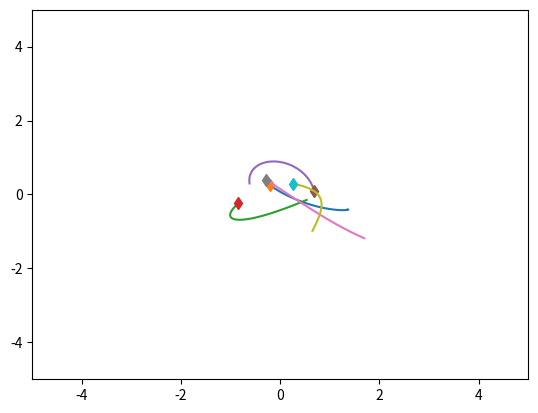
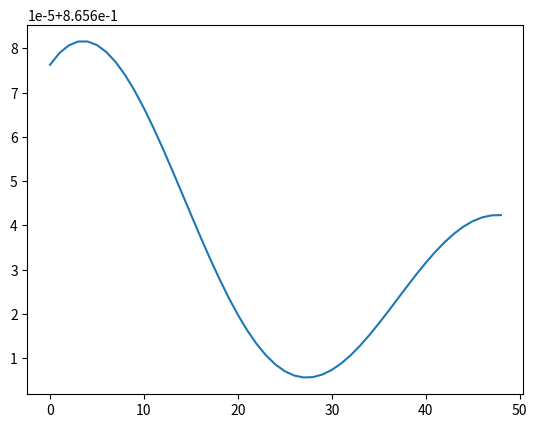

Write Python code to recreate these figures, in order.
import numpy as np
import matplotlib.pyplot as plt
import time

## Springs simulation
class SpringSim(object):
    def __init__(self, n_balls=5, box_size=5., loc_std=.5, vel_norm=.5,
                 interaction_strength=.1, noise_var=0.):
        self.n_balls = n_balls
        self.box_size = box_size
        self.loc_std = loc_std
        self.vel_norm = vel_norm
        self.interaction_strength = interaction_strength
        self.noise_var = noise_var

        self._spring_types = np.array([0., 0.5, 1.])
        self._delta_T = 0.001
        self._max_F = 0.1 / self._delta_T

    def _energy(self, loc, vel, edges):
        # disables division by zero warning, since I fix it with fill_diagonal
        with np.errstate(divide='ignore'):

            K = 0.5 * (vel ** 2).sum()
            U = 0
            for i in range(loc.shape[1]):
                for j in range(loc.shape[1]):
                    if i != j:
                        r = loc[:, i] - loc[:, j]
                        dist = np.sqrt((r ** 2).sum())
                        U += 0.5 * self.interaction_strength * edges[
                            i, j] * (dist ** 2) / 2
            return U + K

    def _clamp(self, loc, vel):
        '''
        :param loc: 2xN location at one time stamp
        :param vel: 2xN velocity at one time stamp
        :return: location and velocity after hiting walls and returning after
            elastically colliding with walls
        '''
        assert (np.all(loc < self.box_size * 3))
        assert (np.all(loc > -self.box_size * 3))

        over = loc > self.box_size
        loc[over] = 2 * self.box_size - loc[over]
        assert (np.all(loc <= self.box_size))

        # assert(np.all(vel[over]>0))
        vel[over] = -np.abs(vel[over])

        under = loc < -self.box_size
        loc[under] = -2 * self.box_size - loc[under]
        # assert (np.all(vel[under] < 0))
        assert (np.all(loc >= -self.box_size))
        vel[under] = np.abs(vel[under])

        return loc, vel

    def _l2(self, A, B):
        """
        Input: A is a Nxd matrix
               B is a Mxd matirx
        Output: dist is a NxM matrix where dist[i,j] is the square norm
            between A[i,:] and B[j,:]
        i.e. dist[i,j] = ||A[i,:]-B[j,:]||^2
        """
        A_norm = (A ** 2).sum(axis=1).reshape(A.shape[0], 1)
        B_norm = (B ** 2).sum(axis=1).reshape(1, B.shape[0])
        dist = A_norm + B_norm - 2 * A.dot(B.transpose())
        return dist

    def sample_trajectory(self, T=10000, sample_freq=10,
                          spring_prob=[1. / 2, 0, 1. / 2]):
        n = self.n_balls
        assert (T % sample_freq == 0)
        T_save = int(T / sample_freq - 1)
        diag_mask = np.ones((n, n), dtype=bool)
        np.fill_diagonal(diag_mask, 0)
        counter = 0
        # Sample edges
        edges = np.random.choice(self._spring_types,
                                 size=(self.n_balls, self.n_balls),
                                 p=spring_prob)
        edges = np.tril(edges) + np.tril(edges, -1).T
        np.fill_diagonal(edges, 0)
        # Initialize location and velocity
        loc = np.zeros((T_save, 2, n))
        vel = np.zeros((T_save, 2, n))
        loc_next = np.random.randn(2, n) * self.loc_std
        vel_next = np.random.randn(2, n)
        v_norm = np.sqrt((vel_next ** 2).sum(axis=0)).reshape(1, -1)
        vel_next = vel_next * self.vel_norm / v_norm
        loc[0, :, :], vel[0, :, :] = self._clamp(loc_next, vel_next)

        # disables division by zero warning, since I fix it with fill_diagonal
        with np.errstate(divide='ignore'):

            forces_size = - self.interaction_strength * edges
            np.fill_diagonal(forces_size,
                             0)  # self forces are zero (fixes division by zero)
            F = (forces_size.reshape(1, n, n) *
                 np.concatenate((
                     np.subtract.outer(loc_next[0, :],
                                       loc_next[0, :]).reshape(1, n, n),
                     np.subtract.outer(loc_next[1, :],
                                       loc_next[1, :]).reshape(1, n, n)))).sum(
                axis=-1)
            F[F > self._max_F] = self._max_F
            F[F < -self._max_F] = -self._max_F

            vel_next += self._delta_T * F
            # run leapfrog
            for i in range(1, T):
                loc_next += self._delta_T * vel_next
                loc_next, vel_next = self._clamp(loc_next, vel_next)

                if i % sample_freq == 0:
                    loc[counter, :, :], vel[counter, :, :] = loc_next, vel_next
                    counter += 1

                forces_size = - self.interaction_strength * edges
                np.fill_diagonal(forces_size, 0)
                # assert (np.abs(forces_size[diag_mask]).min() > 1e-10)

                F = (forces_size.reshape(1, n, n) *
                     np.concatenate((
                         np.subtract.outer(loc_next[0, :],
                                           loc_next[0, :]).reshape(1, n, n),
                         np.subtract.outer(loc_next[1, :],
                                           loc_next[1, :]).reshape(1, n,
                                                                   n)))).sum(
                    axis=-1)
                F[F > self._max_F] = self._max_F
                F[F < -self._max_F] = -self._max_F
                vel_next += self._delta_T * F
            # Add noise to observations
            loc += np.random.randn(T_save, 2, self.n_balls) * self.noise_var
            vel += np.random.randn(T_save, 2, self.n_balls) * self.noise_var
            return loc, vel, edges

## Charged simulation
class ChargedParticlesSim(object):
    def __init__(self, n_balls=5, box_size=5., loc_std=1., vel_norm=0.5,
                 interaction_strength=1., noise_var=0.):
        self.n_balls = n_balls
        self.box_size = box_size
        self.loc_std = loc_std
        self.vel_norm = vel_norm
        self.interaction_strength = interaction_strength
        self.noise_var = noise_var

        self._charge_types = np.array([-1., 0., 1.])
        self._delta_T = 0.001
        self._max_F = 0.1 / self._delta_T

    def _l2(self, A, B):
        """
        Input: A is a Nxd matrix
               B is a Mxd matirx
        Output: dist is a NxM matrix where dist[i,j] is the square norm
            between A[i,:] and B[j,:]
        i.e. dist[i,j] = ||A[i,:]-B[j,:]||^2
        """
        A_norm = (A ** 2).sum(axis=1).reshape(A.shape[0], 1)
        B_norm = (B ** 2).sum(axis=1).reshape(1, B.shape[0])
        dist = A_norm + B_norm - 2 * A.dot(B.transpose())
        return dist

    def _energy(self, loc, vel, edges):

        # disables division by zero warning, since I fix it with fill_diagonal
        with np.errstate(divide='ignore'):

            K = 0.5 * (vel ** 2).sum()
            U = 0
            for i in range(loc.shape[1]):
                for j in range(loc.shape[1]):
                    if i != j:
                        r = loc[:, i] - loc[:, j]
                        dist = np.sqrt((r ** 2).sum())
                        U += 0.5 * self.interaction_strength * edges[
                            i, j] / dist
            return U + K

    def _clamp(self, loc, vel):
        '''
        :param loc: 2xN location at one time stamp
        :param vel: 2xN velocity at one time stamp
        :return: location and velocity after hiting walls and returning after
            elastically colliding with walls
        '''
        assert (np.all(loc < self.box_size * 3))
        assert (np.all(loc > -self.box_size * 3))

        over = loc > self.box_size
        loc[over] = 2 * self.box_size - loc[over]
        assert (np.all(loc <= self.box_size))

        # assert(np.all(vel[over]>0))
        vel[over] = -np.abs(vel[over])

        under = loc < -self.box_size
        loc[under] = -2 * self.box_size - loc[under]
        # assert (np.all(vel[under] < 0))
        assert (np.all(loc >= -self.box_size))
        vel[under] = np.abs(vel[under])

        return loc, vel

    def sample_trajectory(self, T=10000, sample_freq=10,
                          charge_prob=[1. / 2, 0, 1. / 2]):
        n = self.n_balls
        assert (T % sample_freq == 0)
        T_save = int(T / sample_freq - 1)
        diag_mask = np.ones((n, n), dtype=bool)
        np.fill_diagonal(diag_mask, 0)
        counter = 0
        # Sample edges
        charges = np.random.choice(self._charge_types, size=(self.n_balls, 1),
                                   p=charge_prob)
        edges = charges.dot(charges.transpose())
        # Initialize location and velocity
        loc = np.zeros((T_save, 2, n))
        vel = np.zeros((T_save, 2, n))
        loc_next = np.random.randn(2, n) * self.loc_std
        vel_next = np.random.randn(2, n)
        v_norm = np.sqrt((vel_next ** 2).sum(axis=0)).reshape(1, -1)
        vel_next = vel_next * self.vel_norm / v_norm
        loc[0, :, :], vel[0, :, :] = self._clamp(loc_next, vel_next)

        # disables division by zero warning, since I fix it with fill_diagonal
        with np.errstate(divide='ignore'):
            # half step leapfrog
            l2_dist_power3 = np.power(
                self._l2(loc_next.transpose(), loc_next.transpose()), 3. / 2.)

            # size of forces up to a 1/|r| factor
            # since I later multiply by an unnormalized r vector
            forces_size = self.interaction_strength * edges / l2_dist_power3
            np.fill_diagonal(forces_size,
                             0)  # self forces are zero (fixes division by zero)
            assert (np.abs(forces_size[diag_mask]).min() > 1e-10)
            F = (forces_size.reshape(1, n, n) *
                 np.concatenate((
                     np.subtract.outer(loc_next[0, :],
                                       loc_next[0, :]).reshape(1, n, n),
                     np.subtract.outer(loc_next[1, :],
                                       loc_next[1, :]).reshape(1, n, n)))).sum(
                axis=-1)
            F[F > self._max_F] = self._max_F
            F[F < -self._max_F] = -self._max_F

            vel_next += self._delta_T * F
            # run leapfrog
            for i in range(1, T):
                loc_next += self._delta_T * vel_next
                loc_next, vel_next = self._clamp(loc_next, vel_next)

                if i % sample_freq == 0:
                    loc[counter, :, :], vel[counter, :, :] = loc_next, vel_next
                    counter += 1

                l2_dist_power3 = np.power(
                    self._l2(loc_next.transpose(), loc_next.transpose()),
                    3. / 2.)
                forces_size = self.interaction_strength * edges / l2_dist_power3
                np.fill_diagonal(forces_size, 0)
                # assert (np.abs(forces_size[diag_mask]).min() > 1e-10)

                F = (forces_size.reshape(1, n, n) *
                     np.concatenate((
                         np.subtract.outer(loc_next[0, :],
                                           loc_next[0, :]).reshape(1, n, n),
                         np.subtract.outer(loc_next[1, :],
                                           loc_next[1, :]).reshape(1, n,
                                                                   n)))).sum(
                    axis=-1)
                F[F > self._max_F] = self._max_F
                F[F < -self._max_F] = -self._max_F
                vel_next += self._delta_T * F
            # Add noise to observations
            loc += np.random.randn(T_save, 2, self.n_balls) * self.noise_var
            vel += np.random.randn(T_save, 2, self.n_balls) * self.noise_var
            return loc, vel, edges

## Both springs and charged
class ChargedSpringsParticlesSim(object):
    def __init__(self, n_balls=5, box_size=5., loc_std=.5, vel_norm=.5,
                 interaction_strength_springs=.1, interaction_strength_charged=.5, noise_var=0.):

        self.n_balls = n_balls
        self.box_size = box_size
        self.loc_std = loc_std
        self.vel_norm = vel_norm
        self.interaction_strength_springs = interaction_strength_springs
        self.interaction_strength_charged = interaction_strength_charged
        self.noise_var = noise_var

        self._spring_types = np.array([0., 0.5, 1.])
        self._charge_types = np.array([-1., 0., 1.])
        self._delta_T = 0.001
        self._max_F = 0.1 / self._delta_T

    def _l2(self, A, B):
        """
        Input: A is a Nxd matrix
               B is a Mxd matirx
        Output: dist is a NxM matrix where dist[i,j] is the square norm
            between A[i,:] and B[j,:]
        i.e. dist[i,j] = ||A[i,:]-B[j,:]||^2
        """
        A_norm = (A ** 2).sum(axis=1).reshape(A.shape[0], 1)
        B_norm = (B ** 2).sum(axis=1).reshape(1, B.shape[0])
        dist = A_norm + B_norm - 2 * A.dot(B.transpose())
        return dist

    def _energy_springs(self, loc, vel, edges):
        # disables division by zero warning, since I fix it with fill_diagonal
        with np.errstate(divide='ignore'):

            K = 0.5 * (vel ** 2).sum()
            U = 0
            for i in range(loc.shape[1]):
                for j in range(loc.shape[1]):
                    ### Change ###
                    if i != j:
                        r = loc[:, i] - loc[:, j]
                        dist = np.sqrt((r ** 2).sum())
                        U += 0.5 * self.interaction_strength * edges[
                            i, j] * (dist ** 2) / 2
                        ### End Change ###
            return U + K

    def _energy_charged(self, loc, vel, edges):
        # disables division by zero warning, since I fix it with fill_diagonal
        with np.errstate(divide='ignore'):

            K = 0.5 * (vel ** 2).sum()
            U = 0
            for i in range(loc.shape[1]):
                for j in range(loc.shape[1]):
                    ### Change ###
                    if i != j:
                        r = loc[:, i] - loc[:, j]
                        dist = np.sqrt((r ** 2).sum())
                        U += 0.5 * self.interaction_strength * edges[
                            i, j] / dist
                        ### End Change ###
            return U + K

    def _clamp(self, loc, vel):
        '''
        :param loc: 2xN location at one time stamp
        :param vel: 2xN velocity at one time stamp
        :return: location and velocity after hiting walls and returning after
            elastically colliding with walls
        '''
        assert (np.all(loc < self.box_size * 3))
        assert (np.all(loc > -self.box_size * 3))

        over = loc > self.box_size
        loc[over] = 2 * self.box_size - loc[over]
        assert (np.all(loc <= self.box_size))

        # assert(np.all(vel[over]>0))
        vel[over] = -np.abs(vel[over])

        under = loc < -self.box_size
        loc[under] = -2 * self.box_size - loc[under]
        # assert (np.all(vel[under] < 0))
        assert (np.all(loc >= -self.box_size))
        vel[under] = np.abs(vel[under])

        return loc, vel

    def sample_trajectory(self, T=10000, sample_freq=10, new_edge_prob = 0.5,
                          spring_prob=[1. / 2, 0, 1. / 2], charge_prob=[1. / 2, 0, 1. / 2]):
        n = self.n_balls
        assert (T % sample_freq == 0)
        T_save = int(T / sample_freq - 1)
        diag_mask = np.ones((n, n), dtype=bool)
        np.fill_diagonal(diag_mask, 0)
        counter = 0

        # Note: Sample edges spring
        ### Change ###
        edges_spring = np.random.choice(self._spring_types,
                                        size=(self.n_balls, self.n_balls),
                                        p=spring_prob)
        edges_spring = np.tril(edges_spring) + np.tril(edges_spring, -1).T
        np.fill_diagonal(edges_spring, 0)
        ### End Change ###

        # Note: Sample edges charged
        charges = np.random.choice(self._charge_types, size=(self.n_balls, 1),
                                   p=charge_prob)
        edges_charged = charges.dot(charges.transpose())

        # Initialize location and velocity
        loc = np.zeros((T_save, 2, n))
        vel = np.zeros((T_save, 2, n))
        loc_next = np.random.randn(2, n) * self.loc_std
        vel_next = np.random.randn(2, n)
        v_norm = np.sqrt((vel_next ** 2).sum(axis=0)).reshape(1, -1)
        vel_next = vel_next * self.vel_norm / v_norm
        loc[0, :, :], vel[0, :, :] = self._clamp(loc_next, vel_next)

        # disables division by zero warning, since I fix it with fill_diagonal
        with np.errstate(divide='ignore'):
            ### Change ###
            # Note: Springs forces
            forces_springs_size = - self.interaction_strength_springs * edges_spring
            np.fill_diagonal(forces_springs_size,
                             0)  # self forces are zero (fixes division by zero)

            # Note: Charged forces
            # half step leapfrog
            l2_dist_power3 = np.power(
                self._l2(loc_next.transpose(), loc_next.transpose()), 3. / 2.)

            # size of forces up to a 1/|r| factor
            # since I later multiply by an unnormalized r vector
            forces_charged_size = self.interaction_strength_charged * edges_charged / l2_dist_power3
            np.fill_diagonal(forces_charged_size,
                             0)  # self forces are zero (fixes division by zero)
            assert (np.abs(forces_charged_size[diag_mask]).min() > 1e-10)

            # Note: Force selector
            # edge_selection_mask = np.random.randint(0,2, size=(self.n_balls, self.n_balls)) # option 1
            # edge_selection_mask = np.random.uniform(0,1,size=(self.n_balls, self.n_balls)) # option 2
            # edge_selection_mask[edge_selection_mask < new_edge_prob] = 0
            # edge_selection_mask[edge_selection_mask >= new_edge_prob] = 1

            edge_selection_mask = np.random.randint(0,2, size=(self.n_balls, 1)).repeat(self.n_balls, 1)

            ## Note: Test if mixing is correct.
            # a = np.concatenate((
            #     np.subtract.outer(loc_next[0, :],
            #                       loc_next[0, :]).reshape(1, n, n),
            #     np.subtract.outer(loc_next[1, :],
            #                       loc_next[1, :]).reshape(1, n, n)))
            # b = edge_selection_mask * a
            # c = b.sum(-1)

            forces_size = edge_selection_mask * forces_springs_size + \
                          (1 - edge_selection_mask) * forces_charged_size

            ### End change ###
            F = (forces_size.reshape(1, n, n) *
                 np.concatenate((
                     np.subtract.outer(loc_next[0, :],
                                       loc_next[0, :]).reshape(1, n, n),
                     np.subtract.outer(loc_next[1, :],
                                       loc_next[1, :]).reshape(1, n, n)))).sum(
                axis=-1)
            F[F > self._max_F] = self._max_F
            F[F < -self._max_F] = -self._max_F

            vel_next += self._delta_T * F
            # run leapfrog
            for i in range(1, T):
                loc_next += self._delta_T * vel_next
                loc_next, vel_next = self._clamp(loc_next, vel_next)

                if i % sample_freq == 0:
                    loc[counter, :, :], vel[counter, :, :] = loc_next, vel_next
                    counter += 1

                ### Change ###
                forces_springs_size = - self.interaction_strength_springs * edges_spring
                # assert (np.abs(forces_size[diag_mask]).min() > 1e-10)
                # Note: Charged forces
                l2_dist_power3 = np.power(
                    self._l2(loc_next.transpose(), loc_next.transpose()),
                    3. / 2.)
                forces_charged_size = self.interaction_strength_charged * edges_charged / l2_dist_power3

                forces_size = edge_selection_mask * forces_springs_size + \
                              (1 - edge_selection_mask) * forces_charged_size
                ### End Change ###

                np.fill_diagonal(forces_size, 0)
                F = (forces_size.reshape(1, n, n) *
                     np.concatenate((
                         np.subtract.outer(loc_next[0, :],
                                           loc_next[0, :]).reshape(1, n, n),
                         np.subtract.outer(loc_next[1, :],
                                           loc_next[1, :]).reshape(1, n,
                                                                   n)))).sum(
                    axis=-1)
                F[F > self._max_F] = self._max_F
                F[F < -self._max_F] = -self._max_F
                vel_next += self._delta_T * F
            # Add noise to observations
            loc += np.random.randn(T_save, 2, self.n_balls) * self.noise_var
            vel += np.random.randn(T_save, 2, self.n_balls) * self.noise_var
            return loc, vel, (edges_spring, edges_charged, edge_selection_mask)

if __name__ == '__main__':
    sim = SpringSim()
    # sim = ChargedParticlesSim()

    t = time.time()
    loc, vel, edges = sim.sample_trajectory(T=5000, sample_freq=100)

    print(edges)
    print("Simulation time: {}".format(time.time() - t))
    vel_norm = np.sqrt((vel ** 2).sum(axis=1))
    plt.figure()
    axes = plt.gca()
    axes.set_xlim([-5., 5.])
    axes.set_ylim([-5., 5.])
    for i in range(loc.shape[-1]):
        plt.plot(loc[:, 0, i], loc[:, 1, i])
        plt.plot(loc[0, 0, i], loc[0, 1, i], 'd')
    plt.figure()
    energies = [sim._energy(loc[i, :, :], vel[i, :, :], edges) for i in
                range(loc.shape[0])]
    plt.plot(energies)
    plt.show()
